Run: headless pygame with SDL's dummy video driver; simulated clock (each Clock.tick advances the game by its frame time, no real sleeping); random seed 0; keys injected as events and as key.get_pressed() state; no mouse input.
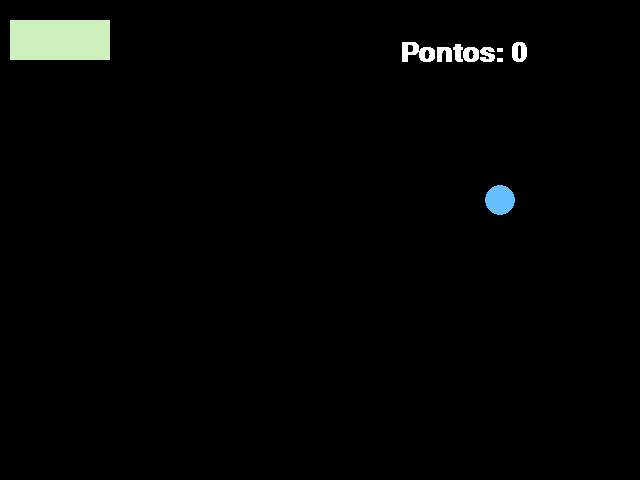
Frame 1 of 4 · flips 1–60 · no input
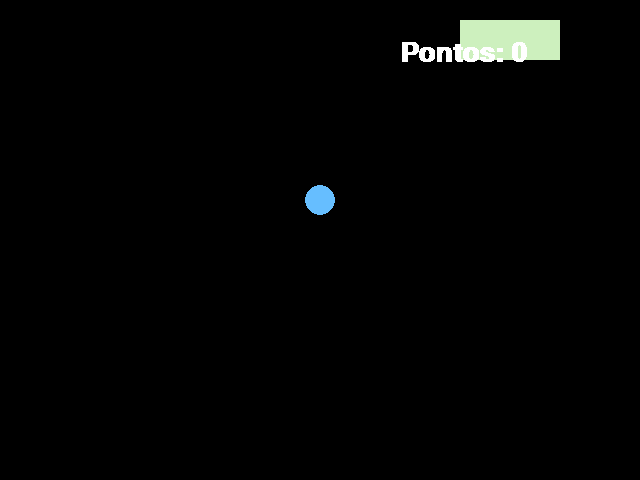
Frame 2 of 4 · flips 61–180 · tapped SPACE, RETURN · held RIGHT (→), D
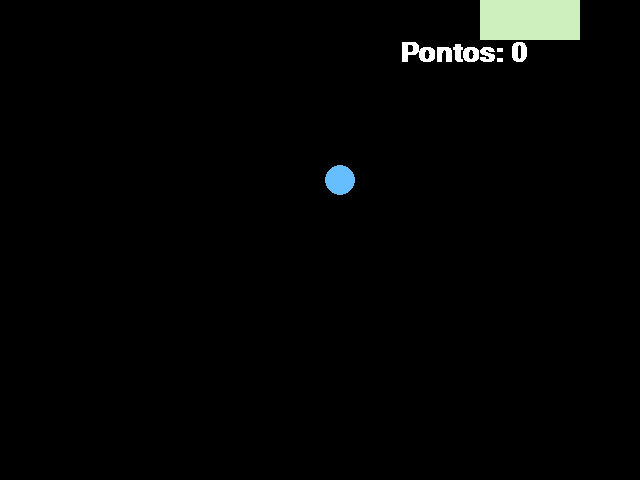
Frame 3 of 4 · flips 181–300 · held DOWN (↓), S
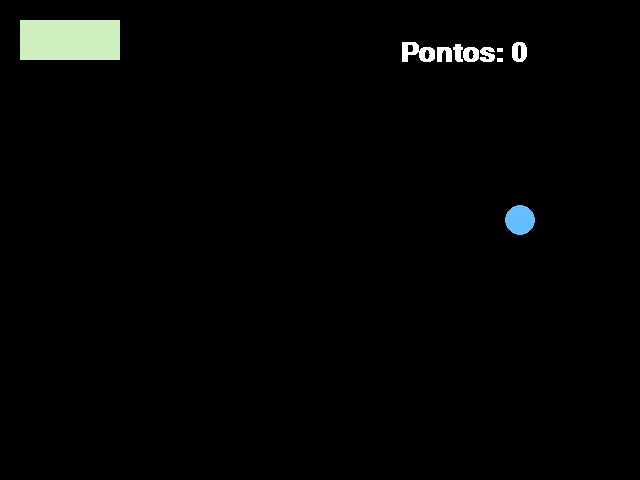
Frame 4 of 4 · flips 301–420 · held LEFT (←), A, UP (↑), W

The pygame program that drew these frames:

# (Utilizando pygame)
import pygame
from pygame.locals import *
from sys import exit
import random
import time

pygame.init()

#Declaração de variáveis
largura = 640
altura = 480
tituloJanela = "One game py"

#informações retângulo
pos_x_rect = 10
pos_y_rect = 20
width_rect = 100
heigth_rect = 40


#informações circle
pos_x_circle = 500
pos_y_circle = 200
raio_circle = 15
rgb_circle = (102,190,255)

#caixa de texto 
fonte = pygame.font.SysFont("Arial", 40, True, False)
pontos = 0

tela = pygame.display.set_mode((largura,altura))
pygame.display.set_caption(tituloJanela)
relogio = pygame.time.Clock()

while True:
    tela.fill((0,0,0))
    relogio.tick(30)
    msg = f"Pontos: {pontos}"
    caixa_texto = fonte.render(msg,False, (255,255,255))
    
    for event in pygame.event.get(): #monitora cliques no mouse e teclado
        if event.type == QUIT:
            pygame.quit()
            exit()
        # if event.type == KEYDOWN:
            # if event.key == K_a:
            #     pos_x_rect -= 50
            # if event.key == K_d:
            #     pos_x_rect += 50
            # if event.key == K_s:
            #     pos_y_rect += 50
            # if event.key == K_w:
            #     pos_y_rect -= 50
            
#Criando um retângulo
    retangulo = pygame.draw.rect(tela,(205,240,190), (pos_x_rect,pos_y_rect,width_rect,heigth_rect))
    if pygame.key.get_pressed()[K_a]:
        pos_x_rect -= 20
    elif pygame.key.get_pressed()[K_d]:
        pos_x_rect += 20
    elif pygame.key.get_pressed()[K_s]:
        pos_y_rect += 20
    elif pygame.key.get_pressed()[K_w]:
        pos_y_rect -= 20
        
#nao passar da tela    
    if pos_x_rect >= largura:
        pos_x_rect = 0
        
    elif pos_x_rect <= 0:
        pos_x_rect = largura
    
    
    if pos_y_rect >= altura:
        pos_y_rect = 0
        
    elif pos_y_rect <= 0:
        pos_y_rect = altura
    
    
#Criando um circulo
    circulo = pygame.draw.circle(tela,(rgb_circle),(pos_x_circle,pos_y_circle), raio_circle)
    if pygame.key.get_pressed()[K_LEFT]:
        pos_x_circle -= 20
    if pygame.key.get_pressed()[K_RIGHT]:
        pos_x_circle += 20
    if pygame.key.get_pressed()[K_DOWN]:
        pos_y_circle += 20
    if pygame.key.get_pressed()[K_UP]:
        pos_y_circle -= 20
    
    if pos_x_circle >= largura:
        pos_x_circle = 0
        
    elif pos_x_circle <= 0:
        pos_x_circle = largura
    
    
    if pos_y_circle >= altura:
        pos_y_circle = 0
        
    elif pos_y_circle <= 0:
        pos_y_circle = altura
    
#colisão .................
    if circulo.colliderect(retangulo):
        pos_x_rect = random.randint(20,altura)
        pos_y_rect = random.randint(20,largura)
        pontos += 1
        
    tela.blit(caixa_texto, (400,40)) #caixa de texto apareceu na tela (400,40 é a posição na TELA)
    pygame.display.update()
    
    
